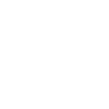
t = 0.00 s
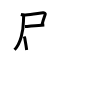
t = 4.00 s
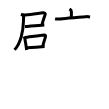
t = 8.00 s
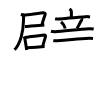
t = 12.00 s
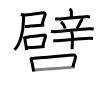
t = 15.50 s
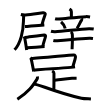
t = 20.00 s

The animated SVG that drew these frames (rendered in a browser with its animation timeline set to each time). Animation: 20 SMIL elements (animate=20); one cycle of 20.00 s.

<svg width="109px" height="109px" viewBox="0 0 px 109px" xmlns="http://www.w3.org/2000/svg" xmlns:xlink="http://www.w3.org/1999/xlink" xml:space="preserve" version="1.1"  baseProfile="full">
<path d="M20.88,14.43c1.13,0.29,3.32,0.55,4.52,0.49c6.46-0.33,15.07-2.05,17.66-2.17c1.28-0.06,2.45,0.75,2.18,1.6c-0.67,2.1-2.04,5.32-3.1,9.98" style="fill:none;stroke:black;stroke-width:3;opacity:0">
  <animate attributeType="CSS" attributeName="opacity" from="0" to="1" begin="0s" dur="1s" repeatCount="Indefinite" fill="freeze" />
</path>
<path d="M24.92,26.61c3.24-0.1,11.07-1.31,19.42-1.72" style="fill:none;stroke:black;stroke-width:3;opacity:0">
  <animate attributeType="CSS" attributeName="opacity" from="0" to="1" begin="1s" dur="1s" repeatCount="Indefinite" fill="freeze" />
</path>
<path d="M23.65,15.73c0,1.45-0.18,4.11-0.2,5.47c-0.13,9.83-2.86,22.31-8.9,28.62" style="fill:none;stroke:black;stroke-width:3;opacity:0">
  <animate attributeType="CSS" attributeName="opacity" from="0" to="1" begin="2s" dur="1s" repeatCount="Indefinite" fill="freeze" />
</path>
<path d="M24.09,36.41c0.14,0.4,0.61,1.3,0.66,1.61c0.35,2.22,1.43,7.73,1.92,11.94" style="fill:none;stroke:black;stroke-width:3;opacity:0">
  <animate attributeType="CSS" attributeName="opacity" from="0" to="1" begin="3s" dur="1s" repeatCount="Indefinite" fill="freeze" />
</path>
<path d="M24.8,37.42c3.91-0.45,16.67-2.47,19.34-2.54c1.1-0.03,1.52,0.94,1.37,1.6c-0.6,2.63-2.09,6.34-2.68,9.71" style="fill:none;stroke:black;stroke-width:3;opacity:0">
  <animate attributeType="CSS" attributeName="opacity" from="0" to="1" begin="4s" dur="1s" repeatCount="Indefinite" fill="freeze" />
</path>
<path d="M26.88,47.79c3.23-0.19,13.8-1.03,17.68-1.27" style="fill:none;stroke:black;stroke-width:3;opacity:0">
  <animate attributeType="CSS" attributeName="opacity" from="0" to="1" begin="5s" dur="1s" repeatCount="Indefinite" fill="freeze" />
</path>
<path d="M69.5,9.09c1.26,0.79,1.88,0.79,1.88,2.62c0,1.83,0,3.4,0,5.81" style="fill:none;stroke:black;stroke-width:3;opacity:0">
  <animate attributeType="CSS" attributeName="opacity" from="0" to="1" begin="6s" dur="1s" repeatCount="Indefinite" fill="freeze" />
</path>
<path d="M55.11,18.73c1.19,0.35,2.58,0.4,3.76,0.35c6.7-0.3,16.91-2.19,27.04-2.45c1.98-0.05,3.17,0.17,4.15,0.34" style="fill:none;stroke:black;stroke-width:3;opacity:0">
  <animate attributeType="CSS" attributeName="opacity" from="0" to="1" begin="7s" dur="1s" repeatCount="Indefinite" fill="freeze" />
</path>
<path d="M61.08,21.88c2.67,2.45,3.88,4.95,4.12,6.56" style="fill:none;stroke:black;stroke-width:3;opacity:0">
  <animate attributeType="CSS" attributeName="opacity" from="0" to="1" begin="8s" dur="1s" repeatCount="Indefinite" fill="freeze" />
</path>
<path d="M81.5,18.32c0.53,0.33,0.18,1.57,0.03,1.82C80,22.67,78.05,26.98,77,28.43" style="fill:none;stroke:black;stroke-width:3;opacity:0">
  <animate attributeType="CSS" attributeName="opacity" from="0" to="1" begin="9s" dur="1s" repeatCount="Indefinite" fill="freeze" />
</path>
<path d="M50.97,31.29c1.31,0.39,2.84,0.42,4.16,0.39c8.36-0.22,24.19-2.79,33.99-3.02c2.19-0.05,3.5,0.19,4.6,0.38" style="fill:none;stroke:black;stroke-width:3;opacity:0">
  <animate attributeType="CSS" attributeName="opacity" from="0" to="1" begin="10s" dur="1s" repeatCount="Indefinite" fill="freeze" />
</path>
<path d="M53.33,40.49c1.02,0.24,2.88,0.31,3.9,0.24c12.93-0.8,20.19-1.97,32.18-2.48c1.69-0.07,2.71,0.12,3.56,0.24" style="fill:none;stroke:black;stroke-width:3;opacity:0">
  <animate attributeType="CSS" attributeName="opacity" from="0" to="1" begin="11s" dur="1s" repeatCount="Indefinite" fill="freeze" />
</path>
<path d="M70.76,31.8c0.44,0.24,1.38,1.79,1.47,2.27c0.51,2.74-0.13,14.52-0.15,15.23" style="fill:none;stroke:black;stroke-width:3;opacity:0">
  <animate attributeType="CSS" attributeName="opacity" from="0" to="1" begin="12s" dur="1s" repeatCount="Indefinite" fill="freeze" />
</path>
<path d="M30.37,57.57c0.32,0.3,0.69,1.11,0.8,1.48c0.89,3.12,1.49,7.28,2.56,12.45" style="fill:none;stroke:black;stroke-width:3;opacity:0">
  <animate attributeType="CSS" attributeName="opacity" from="0" to="1" begin="13s" dur="1s" repeatCount="Indefinite" fill="freeze" />
</path>
<path d="M31.14,58.55c7.61-0.3,39.17-3.48,42.54-3.56c1.4-0.04,1.92,1.38,1.79,2.23c-0.5,3.09-1.72,5.81-2.68,9.91" style="fill:none;stroke:black;stroke-width:3;opacity:0">
  <animate attributeType="CSS" attributeName="opacity" from="0" to="1" begin="14s" dur="1s" repeatCount="Indefinite" fill="freeze" />
</path>
<path d="M33.99,70.06c3.96-0.29,35.69-2.43,41.07-3.18" style="fill:none;stroke:black;stroke-width:3;opacity:0">
  <animate attributeType="CSS" attributeName="opacity" from="0" to="1" begin="15s" dur="1s" repeatCount="Indefinite" fill="freeze" />
</path>
<path d="M52.16,70.94c0.54,0.3,1.79,1.62,1.79,2.22c0,4.07-0.01,13.49-0.12,17.21" style="fill:none;stroke:black;stroke-width:3;opacity:0">
  <animate attributeType="CSS" attributeName="opacity" from="0" to="1" begin="16s" dur="1s" repeatCount="Indefinite" fill="freeze" />
</path>
<path d="M54.55,80.19C55.84,80.19,64.15,79.09,72.04,78.34C73.71,78.18,75.28,78.17,76.6,78.17" style="fill:none;stroke:black;stroke-width:3;opacity:0">
  <animate attributeType="CSS" attributeName="opacity" from="0" to="1" begin="17s" dur="1s" repeatCount="Indefinite" fill="freeze" />
</path>
<path d="M37.39,76.5c0.11,0.58,0.29,1.52-0.22,2.34c-4.71,7.56-8.28,12.91-19.82,20.37" style="fill:none;stroke:black;stroke-width:3;opacity:0">
  <animate attributeType="CSS" attributeName="opacity" from="0" to="1" begin="18s" dur="1s" repeatCount="Indefinite" fill="freeze" />
</path>
<path d="M33.93,83.88c4.08,0.13,23.5,9.16,47.5,14.33c2.87,0.62,6.66,0.59,9.48,0.79" style="fill:none;stroke:black;stroke-width:3;opacity:0">
  <animate attributeType="CSS" attributeName="opacity" from="0" to="1" begin="19s" dur="1s" repeatCount="Indefinite" fill="freeze" />
</path>
</svg>
